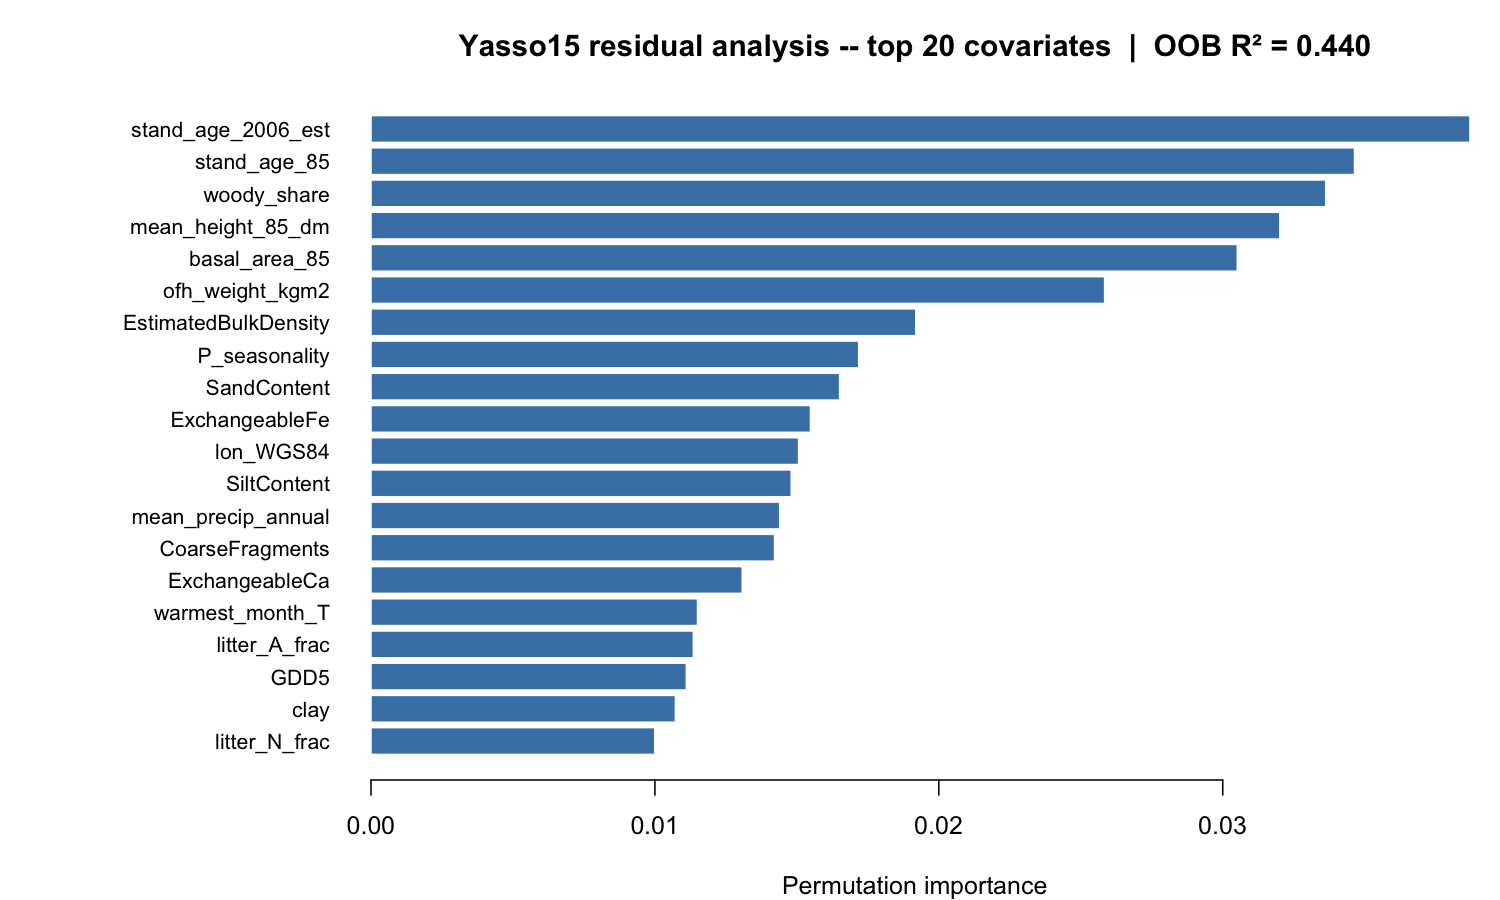

The data file committed next to this chart (first rows):
variable, importance
stand_age_2006_est, 0.03871
stand_age_85, 0.03464
woody_share, 0.03363
mean_height_85_dm, 0.03201
basal_area_85, 0.03051
ofh_weight_kgm2, 0.02584
EstimatedBulkDensity, 0.01919
P_seasonality, 0.01718
SandContent, 0.01651
ExchangeableFe, 0.01548
lon_WGS84, 0.01506
SiltContent, 0.0148
mean_precip_annual, 0.0144
CoarseFragments, 0.01421
ExchangeableCa, 0.01308
warmest_month_T, 0.0115
litter_A_frac, 0.01136
GDD5, 0.01111
clay, 0.01072
litter_N_frac, 0.009996
T_seasonality, 0.009671
CEC, 0.009393
base_saturation, 0.009282
pH.CaCl2., 0.009185
TotalNitrogen, 0.009047
temp_sum_NFI, 0.00898
aridity_index, 0.008645
litter_E_frac, 0.008223
CN_ratio, 0.007976
lat_WGS84, 0.007501
pH.H2O., 0.007237
ExchangeableAl, 0.007109
litter_W_frac, 0.007028
any_trt_85_95, 0.006685
mean_temp, 0.006623
elevation_m, 0.006574
conifer_share, 0.006336
coldest_month_T, 0.006311
dev_class_85, 0.004437
soil_prep_pre85, 0.00384
kasvup_tyyppi, 0.002732
temp_zone, 0.002454
soil_code, 0.002431
kasvyo_ahti, 0.002386
n_cuts_85_95, 0.002154
TexturalClass, 0.002043
species_code, 0.001526
KA, 0.001011
kasvyo_syke, 0.0009525
ojitustilanne, 0.0005161
alaryhma, 0
shallow, -5.46240909381384e-05
any_cut_85_95, -5.64289046152466e-05
profile_depth_cm, -9.77768128126884e-05
koppen_class, -0.0001985
